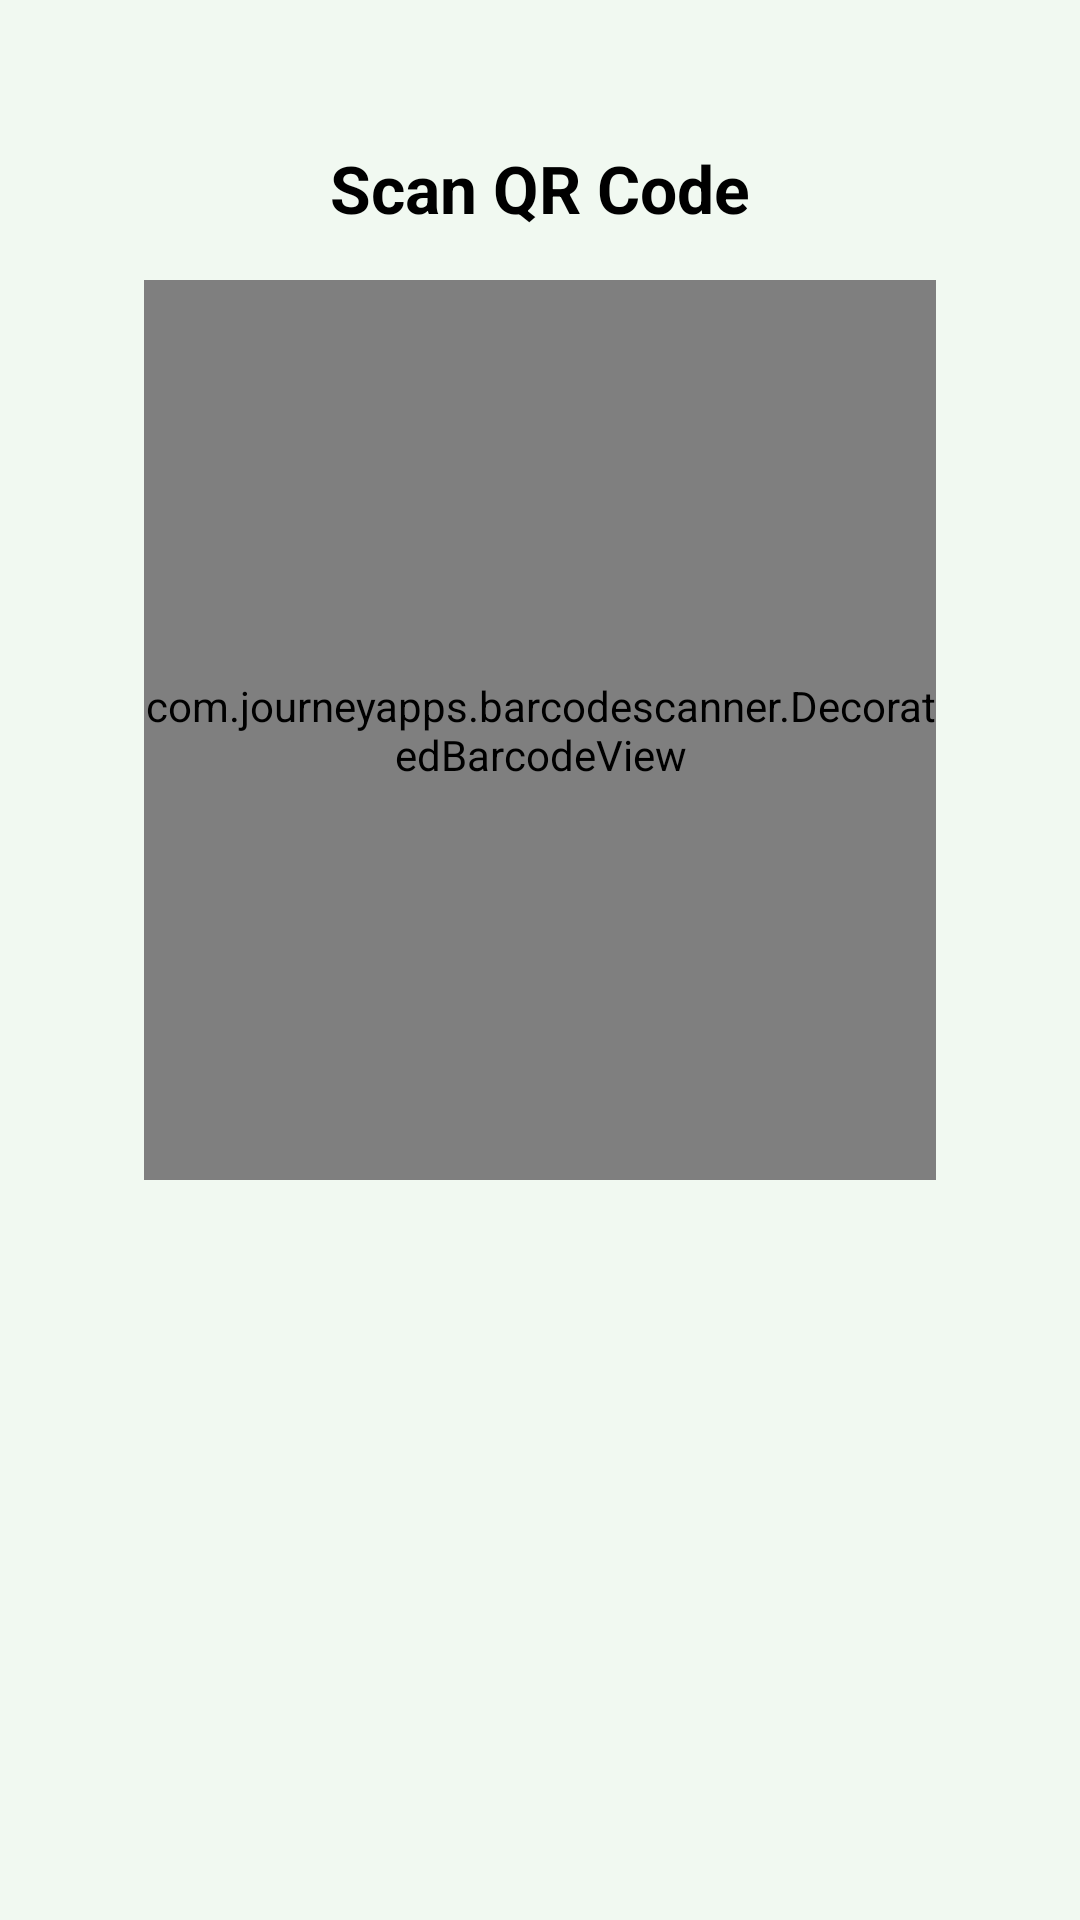

This screen was rendered from an Android layout file. Write that file and the resources it references.
<!-- AndroidManifest.xml: application theme Theme.COCONet -->
<!-- res/layout/activity_scan.xml -->
<?xml version="1.0" encoding="utf-8"?>
<ScrollView
    xmlns:android="http://schemas.android.com/apk/res/android"
    xmlns:app="http://schemas.android.com/apk/res-auto"
    xmlns:tools="http://schemas.android.com/tools"
    android:layout_width="match_parent"
    android:layout_height="match_parent"
    android:fillViewport="true"
    android:layout_marginBottom="80dp"
    android:padding="16dp"
    android:background="#F1F9F1"
    tools:context=".ScanActivity">

        <LinearLayout
            android:id="@+id/main"
            android:layout_width="match_parent"
            android:layout_height="wrap_content"
            android:orientation="vertical"
            android:gravity="center_horizontal"
            android:padding="16dp"
            android:background="#F1F9F1">

            <ImageView
                android:id="@+id/backrowbtn"
                android:layout_width="wrap_content"
                android:layout_height="wrap_content"
                android:layout_gravity="start"
                android:layout_marginBottom="16dp"
                android:clickable="true"
                android:focusable="true"
                android:onClick="onClickBtnBack"
                android:src="@drawable/ic_arrow_back_24" />

            <TextView
                android:layout_width="wrap_content"
                android:layout_height="wrap_content"
                android:text="Scan QR Code"
                android:textSize="22sp"
                android:textStyle="bold"
                android:textColor="#000000"
                android:layout_gravity="center"
                android:layout_marginBottom="16dp" />

            <com.journeyapps.barcodescanner.DecoratedBarcodeView
                android:id="@+id/previewCamera"
                android:layout_width="match_parent"
                android:layout_height="300dp"
                android:layout_marginHorizontal="16dp"
                android:focusable="true"
                android:background="#FFFFFF"
                android:scaleType="fitCenter"
                android:layout_gravity="center"
                android:adjustViewBounds="true"
                android:layout_marginBottom="24dp" />
        </LinearLayout>
</ScrollView>
<!-- resources referenced by this layout -->
<resources>
  <style name="Theme.COCONet" parent="Theme.MaterialComponents.DayNight.DarkActionBar">
          
          <item name="colorPrimary">@color/purple_500</item>
          <item name="colorPrimaryVariant">@color/purple_700</item>
          <item name="colorOnPrimary">@color/white</item>
          
          <item name="colorSecondary">@color/teal_200</item>
          <item name="colorSecondaryVariant">@color/teal_700</item>
          <item name="colorOnSecondary">@color/black</item>
          
          <item name="android:statusBarColor">?attr/colorPrimaryVariant</item>
  
      </style>
  <color name="purple_500">#FF6200EE</color>
  <color name="purple_700">#FF3700B3</color>
  <color name="white">#FFFFFFFF</color>
  <color name="teal_200">#FF03DAC5</color>
  <color name="teal_700">#FF018786</color>
  <color name="black">#FF000000</color>
</resources>
